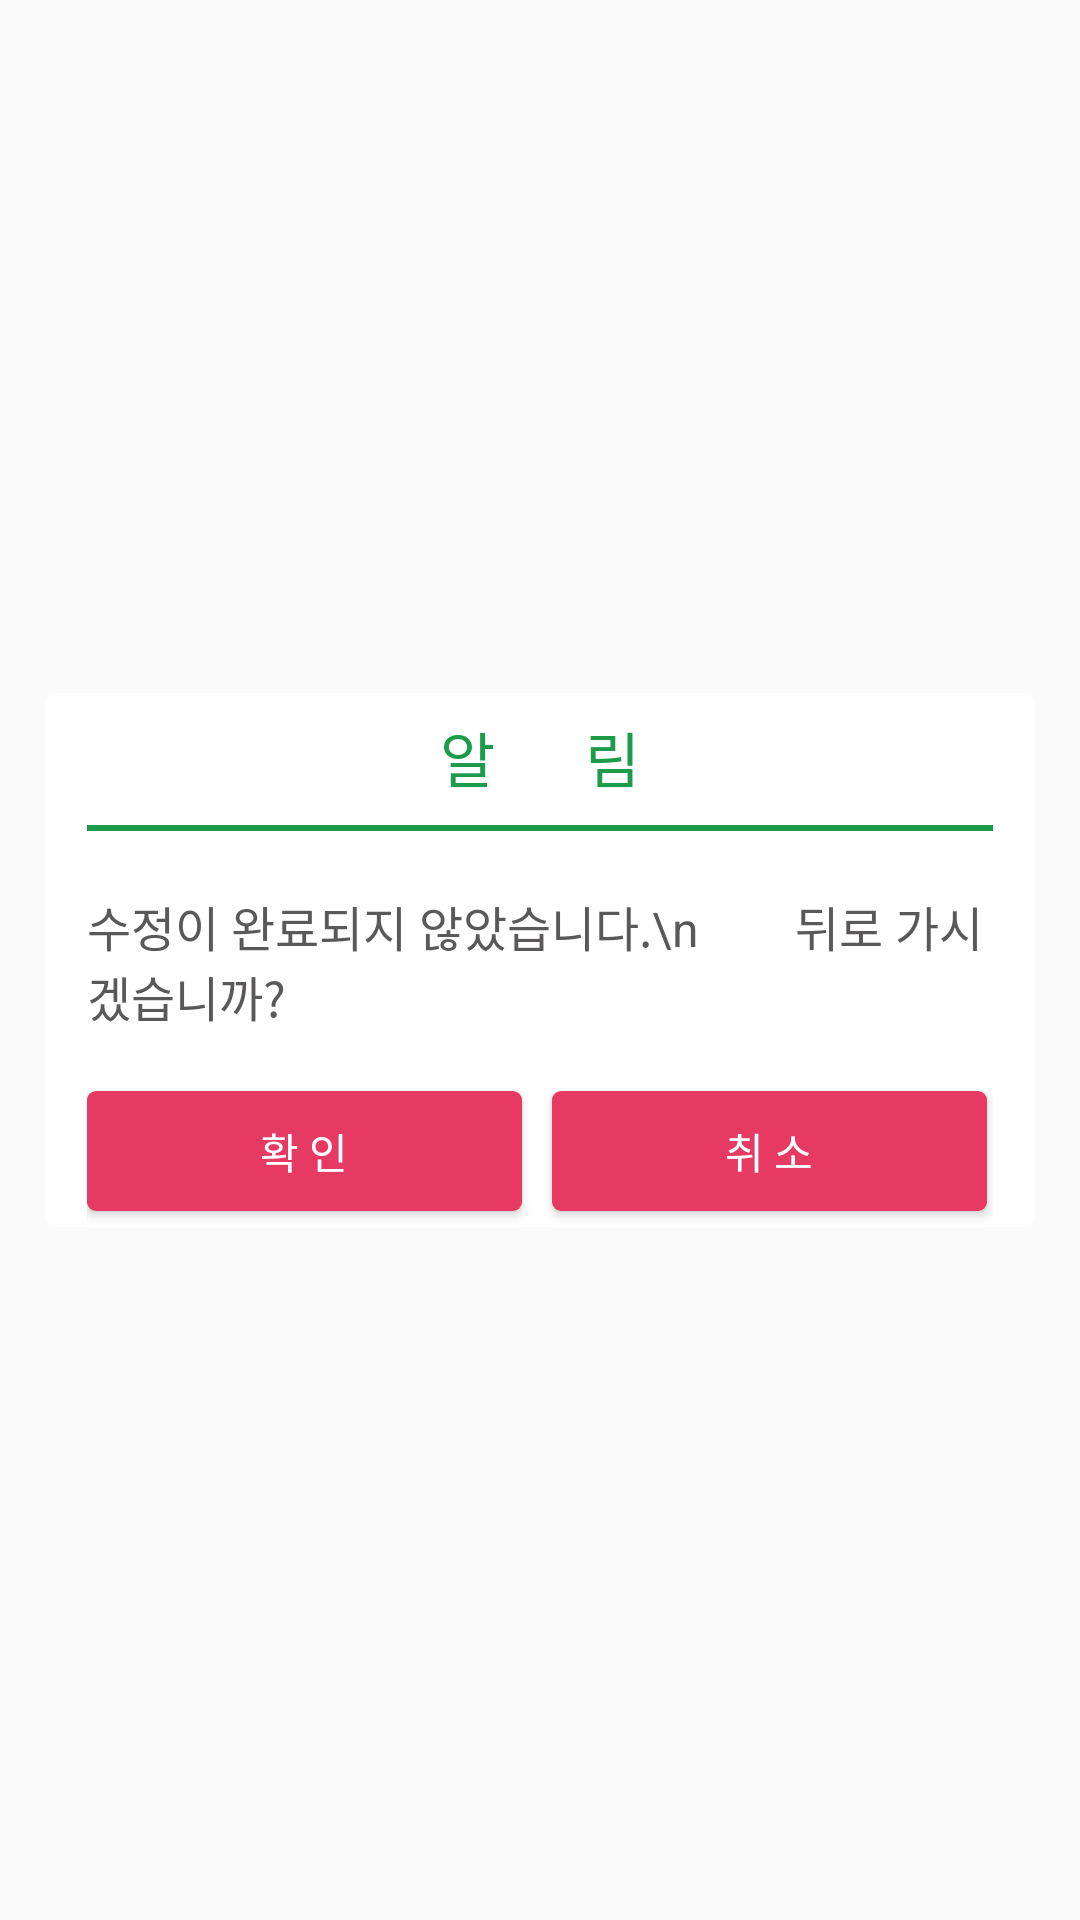

Write the Android layout XML for this screen, with the resource values it uses.
<!-- AndroidManifest.xml: application theme GreenStatus -->
<!-- res/layout/layout_dialog_modify.xml -->
<?xml version="1.0" encoding="utf-8"?>
<RelativeLayout xmlns:android="http://schemas.android.com/apk/res/android"
    xmlns:app="http://schemas.android.com/apk/res-auto"
    xmlns:tools="http://schemas.android.com/tools"
    tools:ignore="missingPrefix"
    tools:background="@drawable/grey_rounded_back"
    android:layout_width="match_parent"
    android:layout_height="match_parent">

    <LinearLayout
        android:layout_width="330dp"
        android:layout_height="178dp"
        android:layout_centerInParent="true"
        android:background="@drawable/rounded_back"
        android:paddingStart="14dp"
        android:paddingEnd="14dp"
        android:orientation="vertical">
        <RelativeLayout
            android:layout_width="match_parent"
            android:layout_height="44dp">
            <TextView
                android:layout_width="wrap_content"
                android:layout_height="wrap_content"
                android:text="알      림"
                app:font="Bold"
                android:textSize="20dp"
                android:textColor="@color/colorPrimary"
                android:layout_alignParentBottom="true"
                android:layout_centerHorizontal="true"
                android:layout_marginBottom="8dp"/>
        </RelativeLayout>
        <ImageView
            android:layout_width="match_parent"
            android:layout_height="2dp"
            android:background="@color/colorPrimary"/>
        <RelativeLayout
            android:layout_width="match_parent"
            android:layout_height="match_parent">
            <TextView
                android:id="@+id/meg_mod_conf"
                android:layout_width="wrap_content"
                android:layout_height="wrap_content"
                android:text="수정이 완료되지 않았습니다.\n        뒤로 가시겠습니까?"
                app:font="Regular"
                android:textColor="#5A5858"
                android:layout_centerHorizontal="true"
                android:layout_alignParentTop="true"
                android:layout_marginTop="20dp"
                android:textSize="16dp"
                />
            <Button
            android:id="@+id/mod_conf"
            android:layout_width="145dp"
            android:layout_height="40dp"
                android:text="확 인"
                app:font="Regular"
                android:textColor="#FFFFFF"
                android:layout_below="@id/meg_mod_conf"
                android:background="@drawable/pink_back_btn"
            android:layout_marginTop="20dp" />
            <Button
                android:id="@+id/mod_cancle"
                android:layout_width="145dp"
                android:layout_height="40dp"
                android:text="취 소"
                app:font="Regular"
                android:textColor="#FFFFFF"
                android:background="@drawable/pink_back_btn"
                android:layout_toRightOf="@id/mod_conf"
                android:layout_alignBottom="@id/mod_conf"
                android:layout_marginLeft="10dp"
                />

        </RelativeLayout>
    </LinearLayout>


</RelativeLayout>
<!-- resources referenced by this layout -->
<resources>
  <color name="colorPrimary">#1C9B4B</color>
  <!-- drawable grey_rounded_back (drawable) -->
  <?xml version="1.0" encoding="utf-8"?>
  <shape xmlns:android="http://schemas.android.com/apk/res/android"
  android:shape="rectangle">
  <solid android:color="#BFC1C0"/>
      <corners
          android:radius="10dp"/>
  </shape>
  <!-- drawable pink_back_btn (drawable) -->
  <?xml version="1.0" encoding="utf-8"?>
  <shape xmlns:android="http://schemas.android.com/apk/res/android"
  android:shape="rectangle">
  <solid android:color="@color/colorPrimaryBtn"/>
      <corners
          android:radius="3dp"/>
  </shape>
  <!-- drawable rounded_back (drawable) -->
  <?xml version="1.0" encoding="utf-8"?>
  <shape xmlns:android="http://schemas.android.com/apk/res/android"
      android:shape="rectangle">
      <solid android:color="#FFFFFF"/>
      <corners
          android:radius="3dp"/>
  </shape>
  <style name="GreenStatus" parent="Theme.AppCompat.Light.NoActionBar">
      </style>
  <color name="colorPrimaryBtn">#E73A62</color>
</resources>
